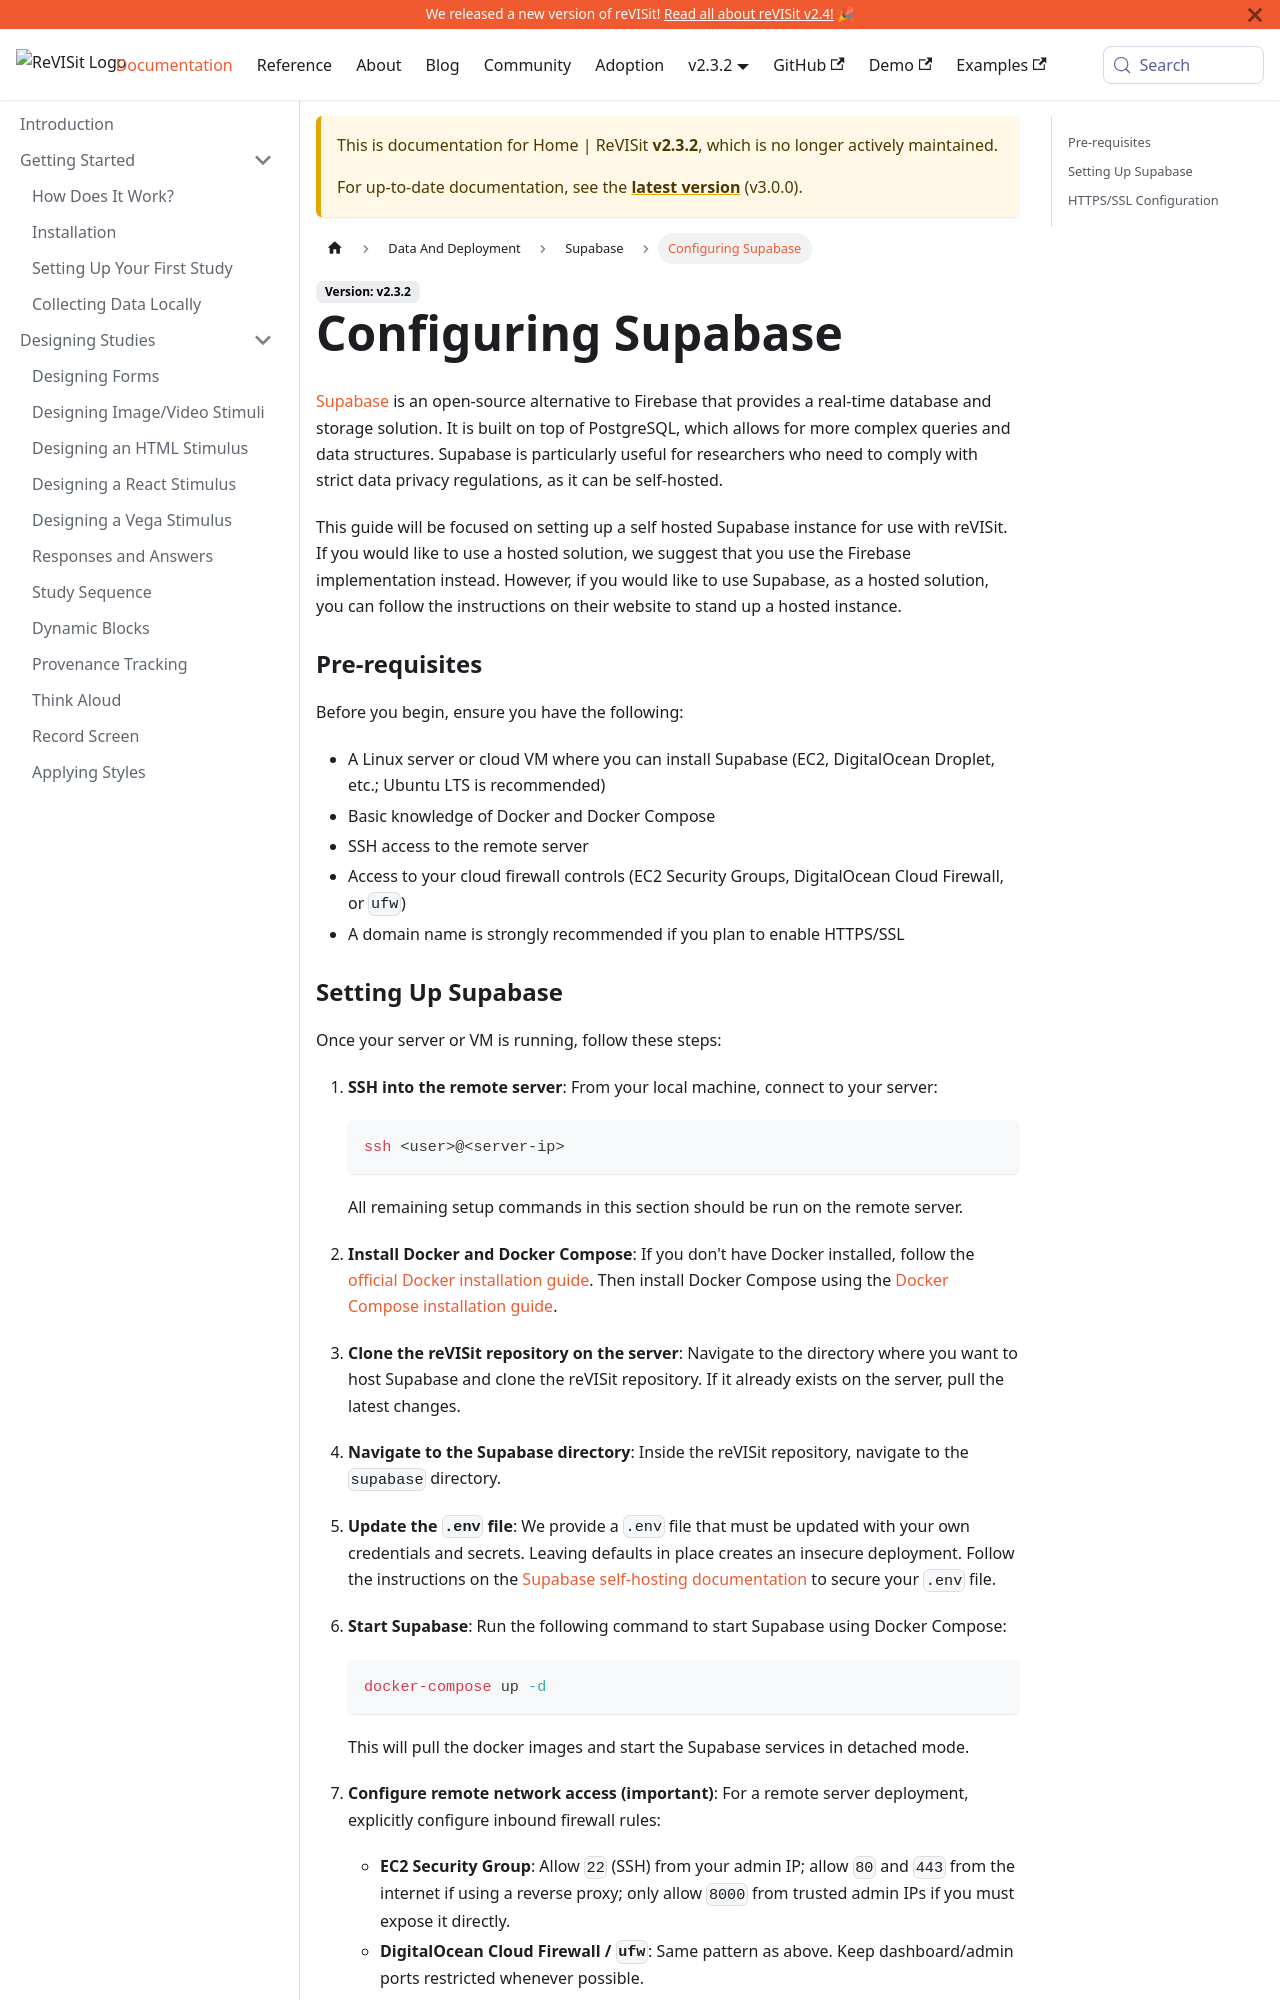

repository: revisit-studies/reVISit-studies.github.io · page: docs/v2.3.2/data-and-deployment/supabase/setup/index.html · generator: docusaurus

# Configuring Supabase

<a href="https://supabase.com/" target="_blank" >Supabase</a> is an open-source alternative to Firebase that provides a real-time database and storage solution. It is built on top of PostgreSQL, which allows for more complex queries and data structures. Supabase is particularly useful for researchers who need to comply with strict data privacy regulations, as it can be self-hosted.

This guide will be focused on setting up a self-hosted Supabase instance for use with reVISit. If you would like to use a hosted solution, we suggest that you use the Firebase implementation instead. However, if you would like to use Supabase, as a hosted solution, you can follow the instructions on their website to stand up a hosted instance.
### Pre-requisites

Before you begin, ensure you have the following:
- A Linux server or cloud VM where you can install Supabase (EC2, DigitalOcean Droplet, etc.; Ubuntu LTS is recommended)
- Basic knowledge of Docker and Docker Compose
- SSH access to the remote server
- Access to your cloud firewall controls (EC2 Security Groups, DigitalOcean Cloud Firewall, or `ufw`)
- A domain name is strongly recommended if you plan to enable HTTPS/SSL
